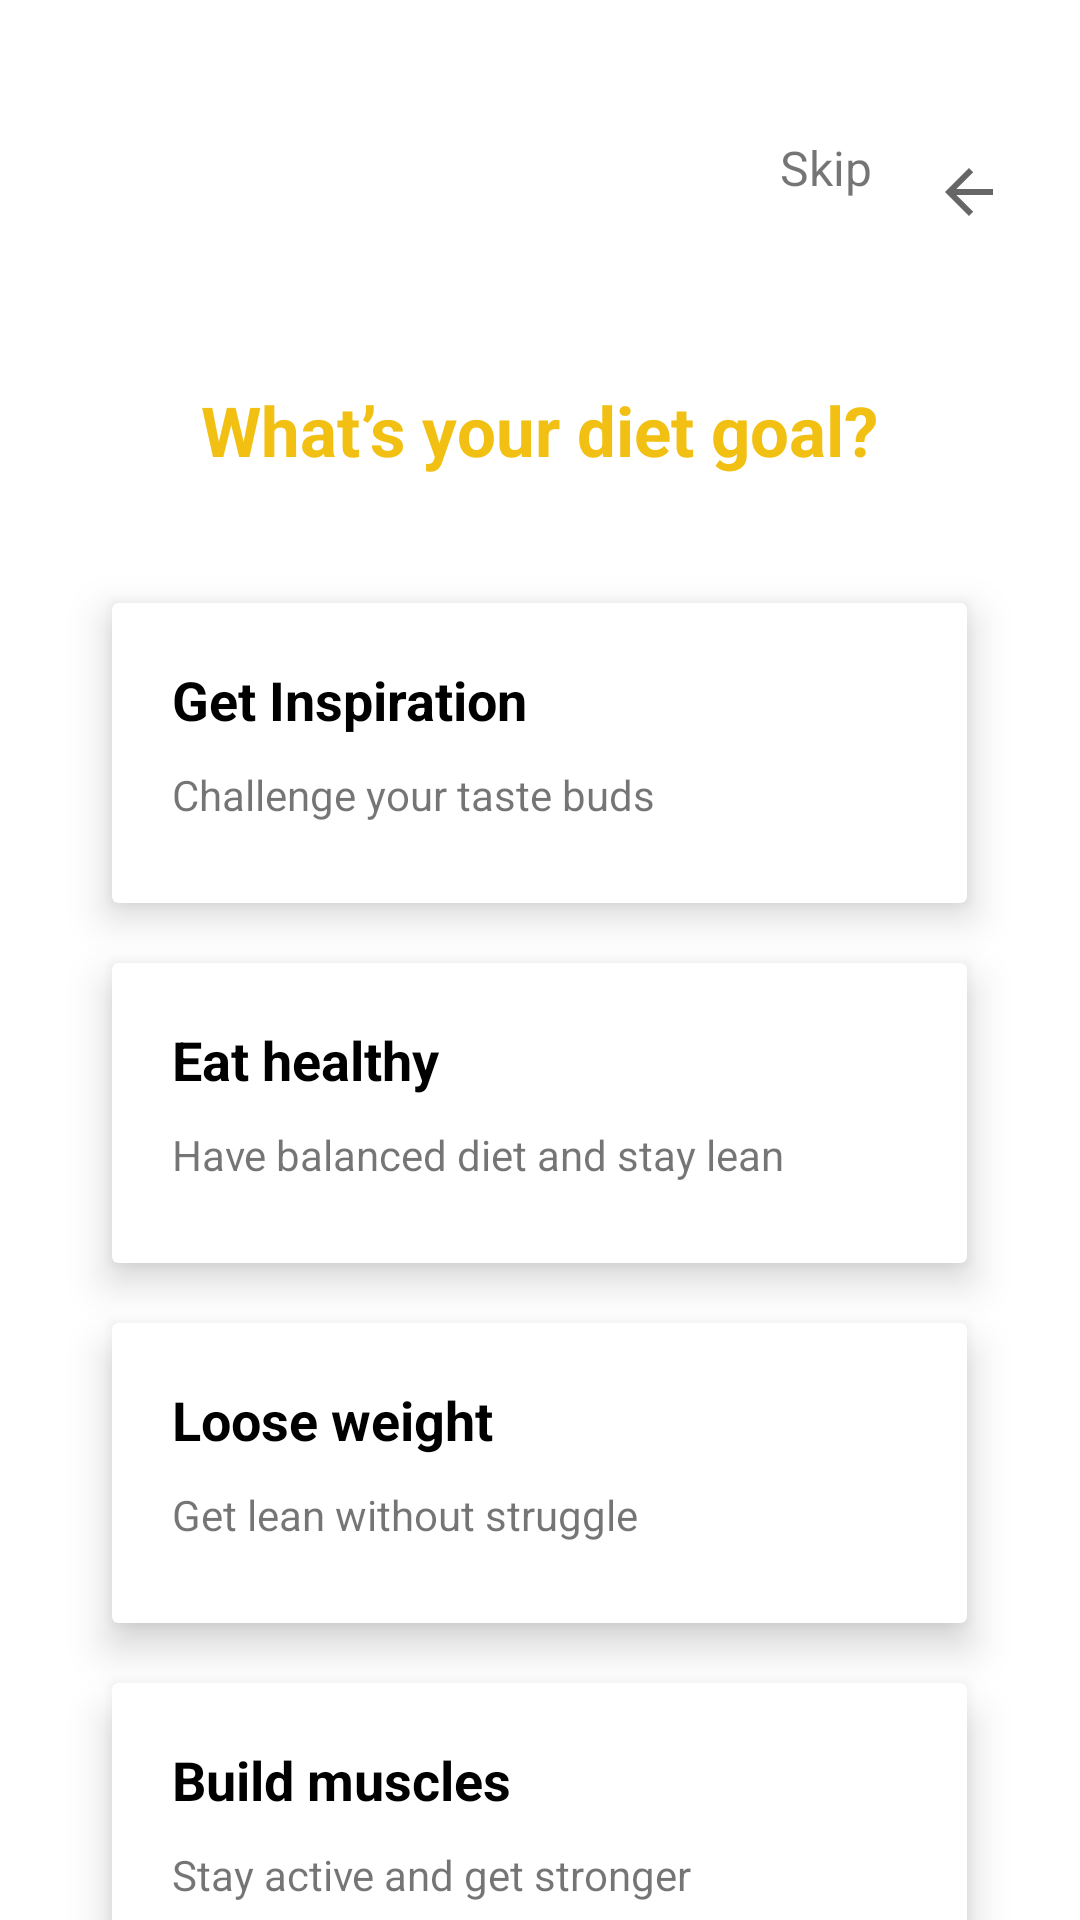

Android layout source for this screen:
<!-- AndroidManifest.xml: application theme Theme.RecipeGenerator -->
<!-- res/layout/activity_goal.xml -->
<?xml version="1.0" encoding="utf-8"?>
<androidx.appcompat.widget.LinearLayoutCompat xmlns:android="http://schemas.android.com/apk/res/android"
    xmlns:app="http://schemas.android.com/apk/res-auto"
    android:id="@+id/dietPreferences"
    android:layout_width="match_parent"
    android:layout_height="match_parent"
    android:orientation="vertical"
    android:background="@color/white">


    <LinearLayout
        android:layout_width="match_parent"
        android:layout_height="match_parent"
        android:orientation="vertical"
        android:background="@color/white">

        <TextView
            android:id="@+id/skip1"
            android:layout_width="85dp"
            android:layout_height="48dp"
            android:layout_gravity="right"
            android:layout_marginTop="40dp"
            android:layout_marginRight="20dp"
            android:layout_marginBottom="10dp"
            android:clickable="true"
            android:drawableRight="?attr/homeAsUpIndicator"
            android:padding="5dp"
            android:text="Skip"
            android:textSize="16dp" />

        <TextView
            android:id="@+id/goalQ"
            android:layout_width="wrap_content"
            android:layout_height="63dp"
            android:layout_gravity="center"
            android:layout_marginTop="20dp"
            android:padding="10dp"
            android:text="What’s your diet goal?"
            android:textColor="@color/yellowTextColor"
            android:textSize="23dp"
            android:textStyle="bold" />

        <androidx.cardview.widget.CardView
            android:id="@+id/r2"
            android:layout_width="285dp"
            android:layout_height="100dp"
            android:layout_gravity="center"
            android:layout_marginTop="20dp"
            app:cardElevation="8dp"
            android:clickable="true"
            >

            <LinearLayout
                android:layout_width="match_parent"
                android:layout_height="match_parent"
                android:orientation="vertical"
                android:padding="15dp"
                >

                <TextView
                    android:id="@+id/diabetes"
                    android:layout_width="match_parent"
                    android:layout_height="wrap_content"
                    android:text="Get Inspiration"
                    android:textStyle="bold"
                    android:textSize="18dp"
                    android:padding="5dp"
                    android:paddingEnd="3dp"
                    android:textColor="@color/black"/>

                <TextView
                    android:id="@+id/textView10"
                    android:layout_width="match_parent"
                    android:layout_height="wrap_content"
                    android:text="Challenge your taste buds"
                    android:padding="5dp" />
            </LinearLayout>
        </androidx.cardview.widget.CardView>

        <androidx.cardview.widget.CardView
            android:id="@+id/dp2"
            android:layout_width="285dp"
            android:layout_height="100dp"
            android:layout_gravity="center"
            android:layout_marginTop="20dp"
            app:cardElevation="8dp"
            android:clickable="true"
            >

            <LinearLayout
                android:layout_width="match_parent"
                android:layout_height="match_parent"
                android:orientation="vertical"
                android:padding="15dp"
                >

                <TextView
                    android:id="@+id/pescatarian"
                    android:layout_width="match_parent"
                    android:layout_height="wrap_content"
                    android:text="Eat healthy"
                    android:textStyle="bold"
                    android:textSize="18dp"
                    android:padding="5dp"
                    android:paddingEnd="3dp"
                    android:textColor="@color/black"/>

                <TextView
                    android:id="@+id/textView11"
                    android:layout_width="match_parent"
                    android:layout_height="wrap_content"
                    android:text="Have balanced diet and stay lean"
                    android:padding="5dp" />
            </LinearLayout>
        </androidx.cardview.widget.CardView>
        <androidx.cardview.widget.CardView
            android:id="@+id/dp3"
            android:layout_width="285dp"
            android:layout_height="100dp"
            android:layout_gravity="center"
            android:layout_marginTop="20dp"
            app:cardElevation="8dp"
            android:clickable="true"
            >

            <LinearLayout
                android:layout_width="match_parent"
                android:layout_height="match_parent"
                android:orientation="vertical"
                android:padding="15dp"
                >

                <TextView
                    android:id="@+id/vegetarian"
                    android:layout_width="match_parent"
                    android:layout_height="wrap_content"
                    android:text="Loose weight"
                    android:textStyle="bold"
                    android:textSize="18dp"
                    android:padding="5dp"
                    android:paddingEnd="3dp"
                    android:textColor="@color/black"/>

                <TextView
                    android:id="@+id/textView12"
                    android:layout_width="match_parent"
                    android:layout_height="wrap_content"
                    android:text="Get lean without struggle"
                    android:padding="5dp" />
            </LinearLayout>
        </androidx.cardview.widget.CardView>
        <androidx.cardview.widget.CardView
            android:id="@+id/dp4"
            android:layout_width="285dp"
            android:layout_height="100dp"
            android:layout_gravity="center"
            android:layout_marginTop="20dp"
            app:cardElevation="8dp"
            android:clickable="true"
            >

            <LinearLayout
                android:layout_width="match_parent"
                android:layout_height="match_parent"
                android:orientation="vertical"
                android:padding="15dp"
                >

                <TextView
                    android:id="@+id/vegan"
                    android:layout_width="match_parent"
                    android:layout_height="wrap_content"
                    android:text="Build muscles"
                    android:textStyle="bold"
                    android:textSize="18dp"
                    android:padding="5dp"
                    android:paddingEnd="3dp"
                    android:textColor="@color/black"/>

                <TextView
                    android:id="@+id/textView14"
                    android:layout_width="match_parent"
                    android:layout_height="wrap_content"
                    android:text="Stay active and get stronger"
                    android:padding="5dp" />
            </LinearLayout>
        </androidx.cardview.widget.CardView>

        <LinearLayout
            android:id="@+id/load1"
            android:layout_width="wrap_content"
            android:layout_height="wrap_content"
            android:layout_gravity="center"
            android:layout_marginTop="30dp"
            android:orientation="horizontal">

            <ImageView
                android:id="@+id/imageView7"
                android:layout_width="25dp"
                android:layout_height="25dp"
                android:layout_weight="1"
                android:padding="5dp"
                android:src="@drawable/efull" />

            <ImageView
                android:id="@+id/imageView8"
                android:layout_width="25dp"
                android:layout_height="25dp"
                android:layout_weight="1"
                android:padding="5dp"
                android:src="@drawable/e" />

            <ImageView
                android:id="@+id/imageView9"
                android:layout_width="25dp"
                android:layout_height="25dp"
                android:layout_weight="1"
                android:padding="5dp"
                android:src="@drawable/e" />

            <ImageView
                android:id="@+id/imageView10"
                android:layout_width="25dp"
                android:layout_height="25dp"
                android:layout_weight="1"
                android:padding="5dp"
                android:src="@drawable/e" />
        </LinearLayout>


    </LinearLayout>
</androidx.appcompat.widget.LinearLayoutCompat>
<!-- resources referenced by this layout -->
<resources>
  <color name="black">#FF000000</color>
  <color name="white">#FFFFFFFF</color>
  <color name="yellowTextColor">#F1C013</color>
  <!-- drawable e: png bitmap (drawable, 391 bytes) -->
  <!-- drawable efull: png bitmap (drawable, 322 bytes) -->
  <style name="Theme.RecipeGenerator" parent="Base.Theme.RecipeGenerator" />
  <style name="Base.Theme.RecipeGenerator" parent="Theme.MaterialComponents.DayNight.DarkActionBar">
          
          
      </style>
</resources>
